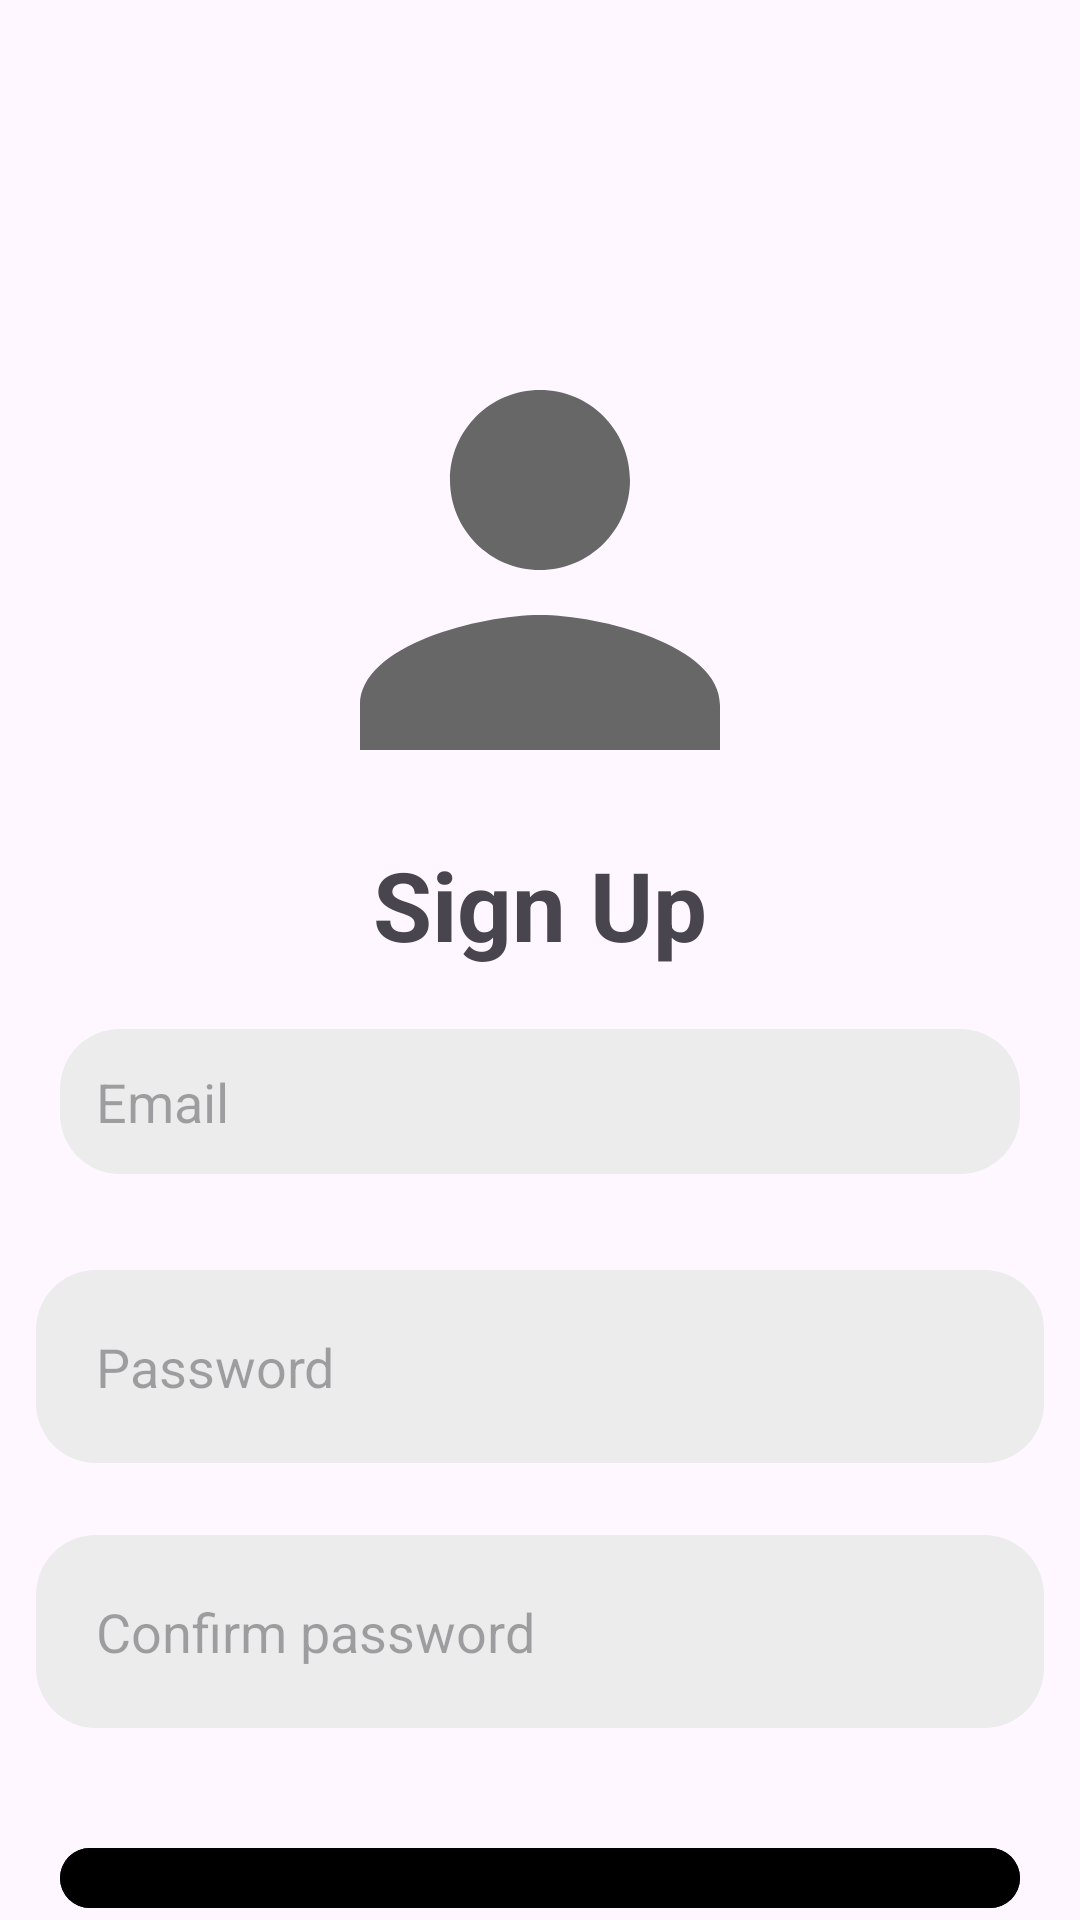

This screen was rendered from an Android layout file. Write that file and the resources it references.
<!-- AndroidManifest.xml: application theme Theme.FurnitureStore -->
<!-- res/layout/activity_sign_up.xml -->
<?xml version="1.0" encoding="utf-8"?>
<androidx.constraintlayout.widget.ConstraintLayout xmlns:android="http://schemas.android.com/apk/res/android"
    xmlns:app="http://schemas.android.com/apk/res-auto"
    xmlns:tools="http://schemas.android.com/tools"
    android:layout_width="match_parent"
    android:layout_height="match_parent"
    tools:context=".Activities.SignUp">

    <LinearLayout
        android:layout_width="match_parent"
        android:layout_height="match_parent"
        android:orientation="vertical">

        <androidx.constraintlayout.widget.ConstraintLayout
            android:layout_width="match_parent"
            android:layout_height="wrap_content"
            android:layout_marginTop="100dp"
            app:layout_constraintTop_toTopOf="parent">

            <ImageView
                android:id="@+id/sign_in_icon"
                android:layout_width="180dp"
                android:layout_height="180dp"
                android:src="@drawable/profile_icon"
                app:layout_constraintEnd_toEndOf="parent"
                app:layout_constraintStart_toStartOf="parent"
                app:layout_constraintTop_toTopOf="parent" />

            <TextView
                android:layout_width="wrap_content"
                android:layout_height="wrap_content"
                android:text="Sign Up"
                android:textSize="32sp"
                android:textStyle="bold"
                app:layout_constraintEnd_toEndOf="@id/sign_in_icon"
                app:layout_constraintStart_toStartOf="@id/sign_in_icon"
                app:layout_constraintTop_toBottomOf="@id/sign_in_icon" />
        </androidx.constraintlayout.widget.ConstraintLayout>


        <LinearLayout
            android:id="@+id/form_layout"
            android:layout_width="match_parent"
            android:layout_height="wrap_content"
            android:orientation="vertical">

            <EditText
                android:id="@+id/signup_email_edit_text"
                android:layout_width="match_parent"
                android:layout_height="wrap_content"
                android:layout_margin="20dp"
                android:padding="12dp"
                android:layout_marginHorizontal="20dp"
                android:background="@drawable/search_background"
                android:drawableStart="@drawable/email_icon"
                android:drawablePadding="10dp"
                android:hint="Email" />

            <EditText
                android:id="@+id/signup_editText_password"
                android:layout_width="match_parent"
                android:layout_height="wrap_content"
                android:layout_marginHorizontal="20dp"
                android:layout_margin="12dp"
                android:padding="20dp"
                android:inputType="textPassword"
                android:background="@drawable/search_background"
                android:drawableStart="@drawable/password_icon"
                android:drawablePadding="10dp"
                android:hint="Password" />

            <EditText
                android:id="@+id/signup_editText_confirm_password"
                android:layout_width="match_parent"
                android:layout_height="wrap_content"
                android:layout_marginHorizontal="20dp"
                android:layout_margin="12dp"
                android:padding="20dp"
                android:inputType="textPassword"
                android:background="@drawable/search_background"
                android:drawableStart="@drawable/password_icon"
                android:drawablePadding="10dp"
                android:hint="Confirm password" />
            
            <com.google.android.material.button.MaterialButton
                android:id="@+id/sign_up_btn"
                android:layout_width="match_parent"
                android:layout_height="wrap_content"
                android:text="Register"
                android:textSize="24dp"
                android:backgroundTint="@color/black"
                android:layout_marginTop="24dp"
                android:layout_marginHorizontal="20dp" />
            
            <ProgressBar
                android:id="@+id/signup_progressbar"
                android:layout_width="32dp"
                android:layout_height="32dp"
                android:layout_margin="20dp"
                android:layout_gravity="center"
                android:visibility="gone" />
        </LinearLayout>

        <LinearLayout
            android:layout_width="match_parent"
            android:layout_height="wrap_content"
            android:layout_marginTop="32dp"
            android:orientation="horizontal"
            android:gravity="center">

            <TextView
                android:layout_width="wrap_content"
                android:layout_height="wrap_content"
                android:textSize="18sp"
                android:text="Already have an account?"/>

            <TextView
                android:id="@+id/login_textview_btn"
                android:layout_width="wrap_content"
                android:layout_height="wrap_content"
                android:textColor="@color/primary"
                android:layout_marginStart="12dp"
                android:clickable="true"
                android:textSize="24sp"
                android:textStyle="bold"
                android:foreground="?android:attr/selectableItemBackground"
                android:text="Log in"/>

        </LinearLayout>

    </LinearLayout>
</androidx.constraintlayout.widget.ConstraintLayout>
<!-- resources referenced by this layout -->
<resources>
  <color name="black">#FF000000</color>
  <color name="primary">#A1662F</color>
  <!-- drawable profile_icon (drawable) -->
  <vector android:height="24dp" android:tint="@color/bottomBarTextColor"
      android:viewportHeight="24" android:viewportWidth="24"
      android:width="24dp" xmlns:android="http://schemas.android.com/apk/res/android">
      <path android:fillColor="@android:color/white" android:pathData="M12,12c2.21,0 4,-1.79 4,-4s-1.79,-4 -4,-4 -4,1.79 -4,4 1.79,4 4,4zM12,14c-2.67,0 -8,1.34 -8,4v2h16v-2c0,-2.66 -5.33,-4 -8,-4z"/>
  </vector>
  <!-- drawable search_background (drawable) -->
  <?xml version="1.0" encoding="utf-8"?>
  <selector xmlns:android="http://schemas.android.com/apk/res/android">
  
      <item android:state_focused="true">
          <shape android:shape="rectangle">
              <corners android:radius="20dp" />
              <padding
                  android:bottom="10dp"
                  android:top="10dp"
                  android:left="10dp"
                  android:right="10dp" />
              <solid android:color="@color/searchBackgroundFocused"/>
  
          </shape>
      </item>
      <item android:state_focused="false">
          <shape android:shape="rectangle">
              <corners android:radius="20dp" />
              <padding
                  android:bottom="10dp"
                  android:top="10dp"
                  android:left="10dp"
                  android:right="10dp" />
              <solid android:color="@color/searchBackgroundNotFocused"/>
  
          </shape>
      </item>
  </selector>
  <style name="Theme.FurnitureStore" parent="Base.Theme.FurnitureStore" />
  <color name="bottomBarTextColor">#676767</color>
  <color name="searchBackgroundFocused">#C8C5C5</color>
  <color name="searchBackgroundNotFocused">#ECECEC</color>
  <style name="Base.Theme.FurnitureStore" parent="Theme.Material3.DayNight.NoActionBar">
          
          
      </style>
</resources>
